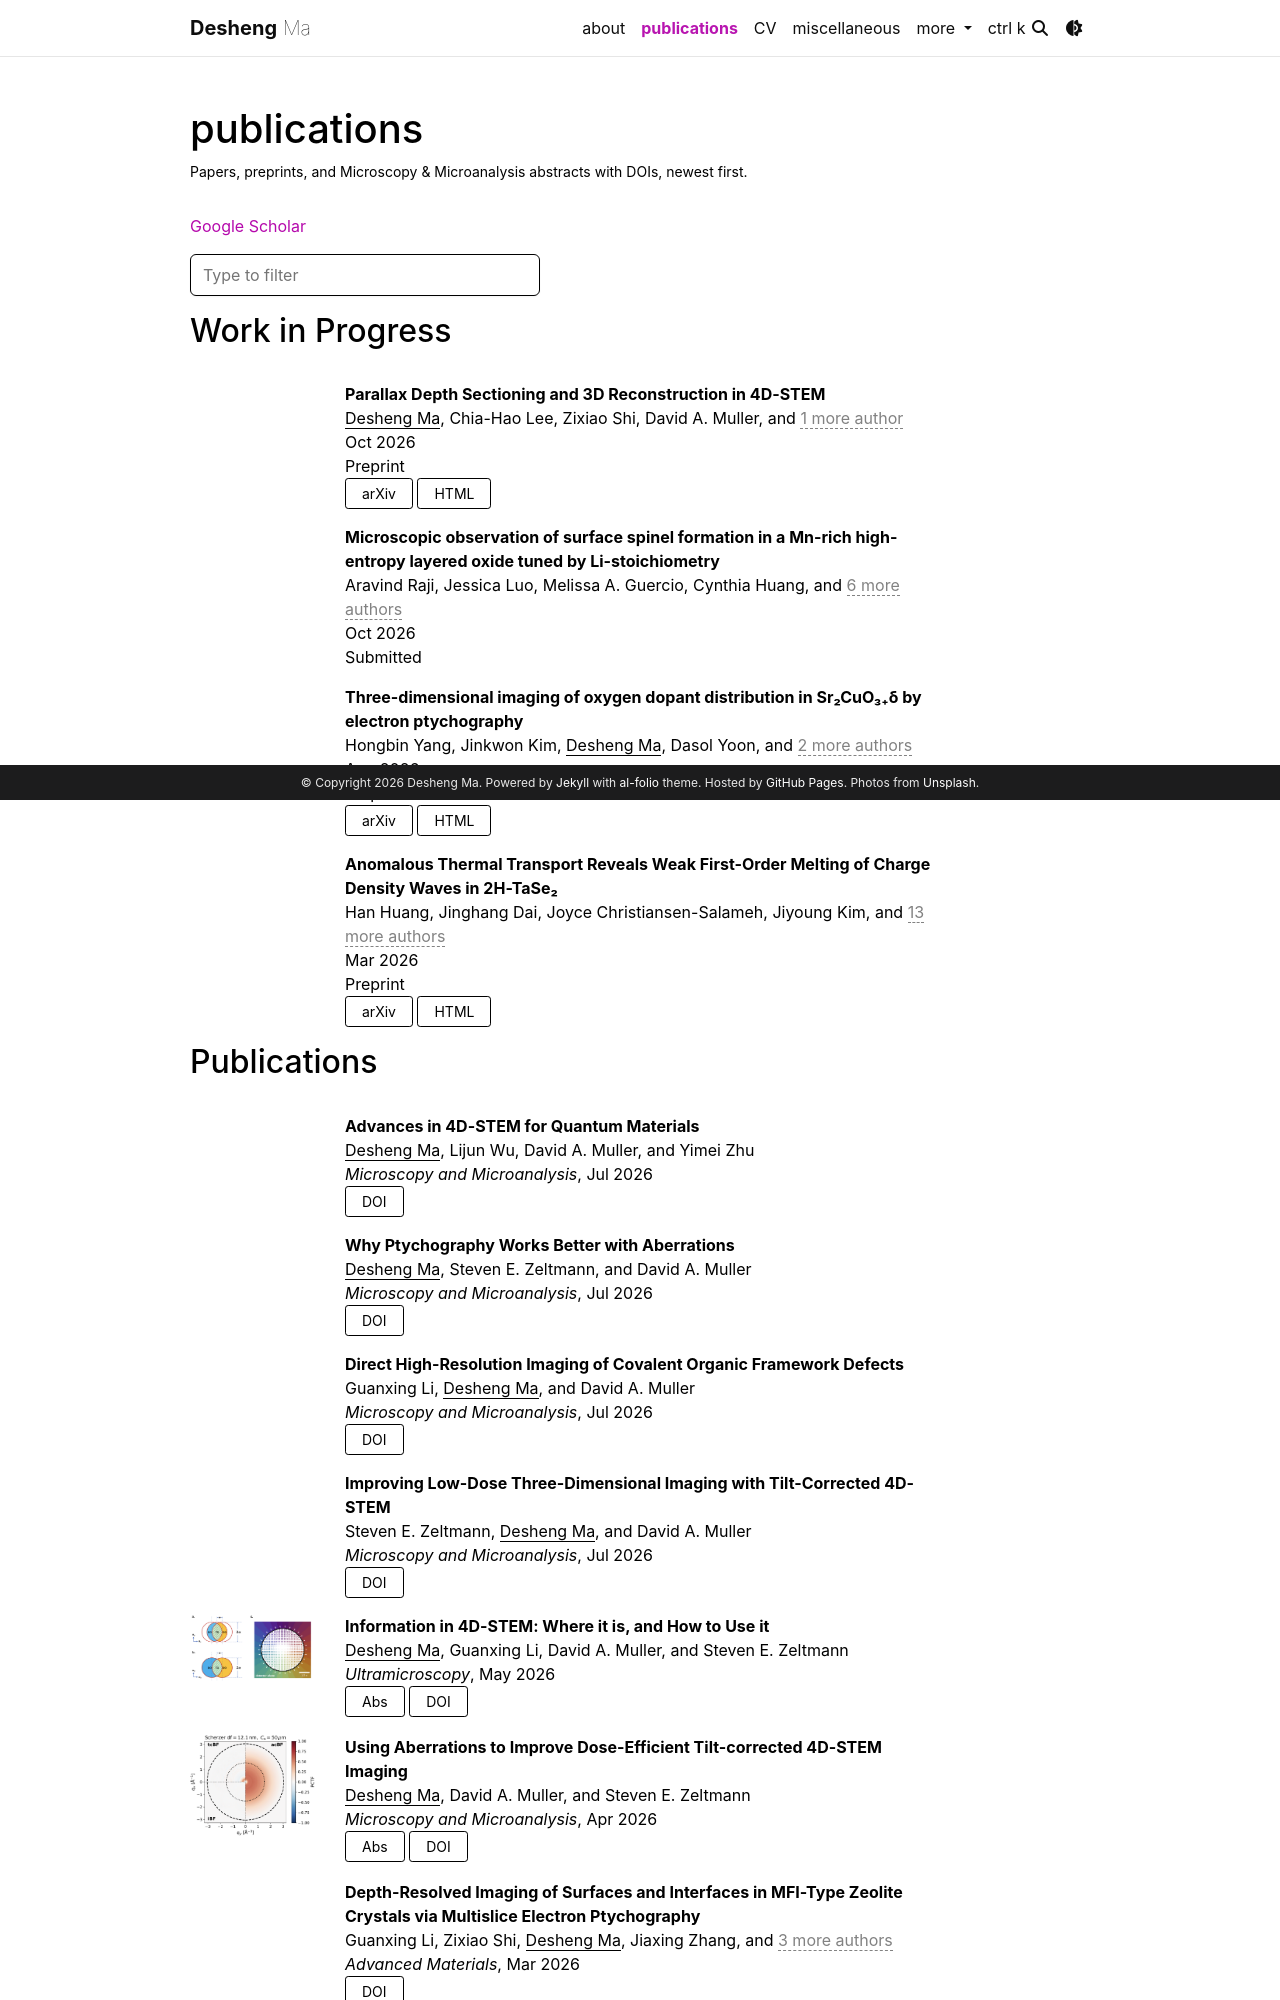

repository: dsmagiya/dsmagiya.github.io · page: publications/index.html · generator: jekyll

---
layout: page
permalink: /publications/
title: publications
description: Papers, preprints, and Microscopy & Microanalysis abstracts with DOIs, newest first.
nav: true
nav_order: 2
---

[Google Scholar](https://scholar.google.com/cit
